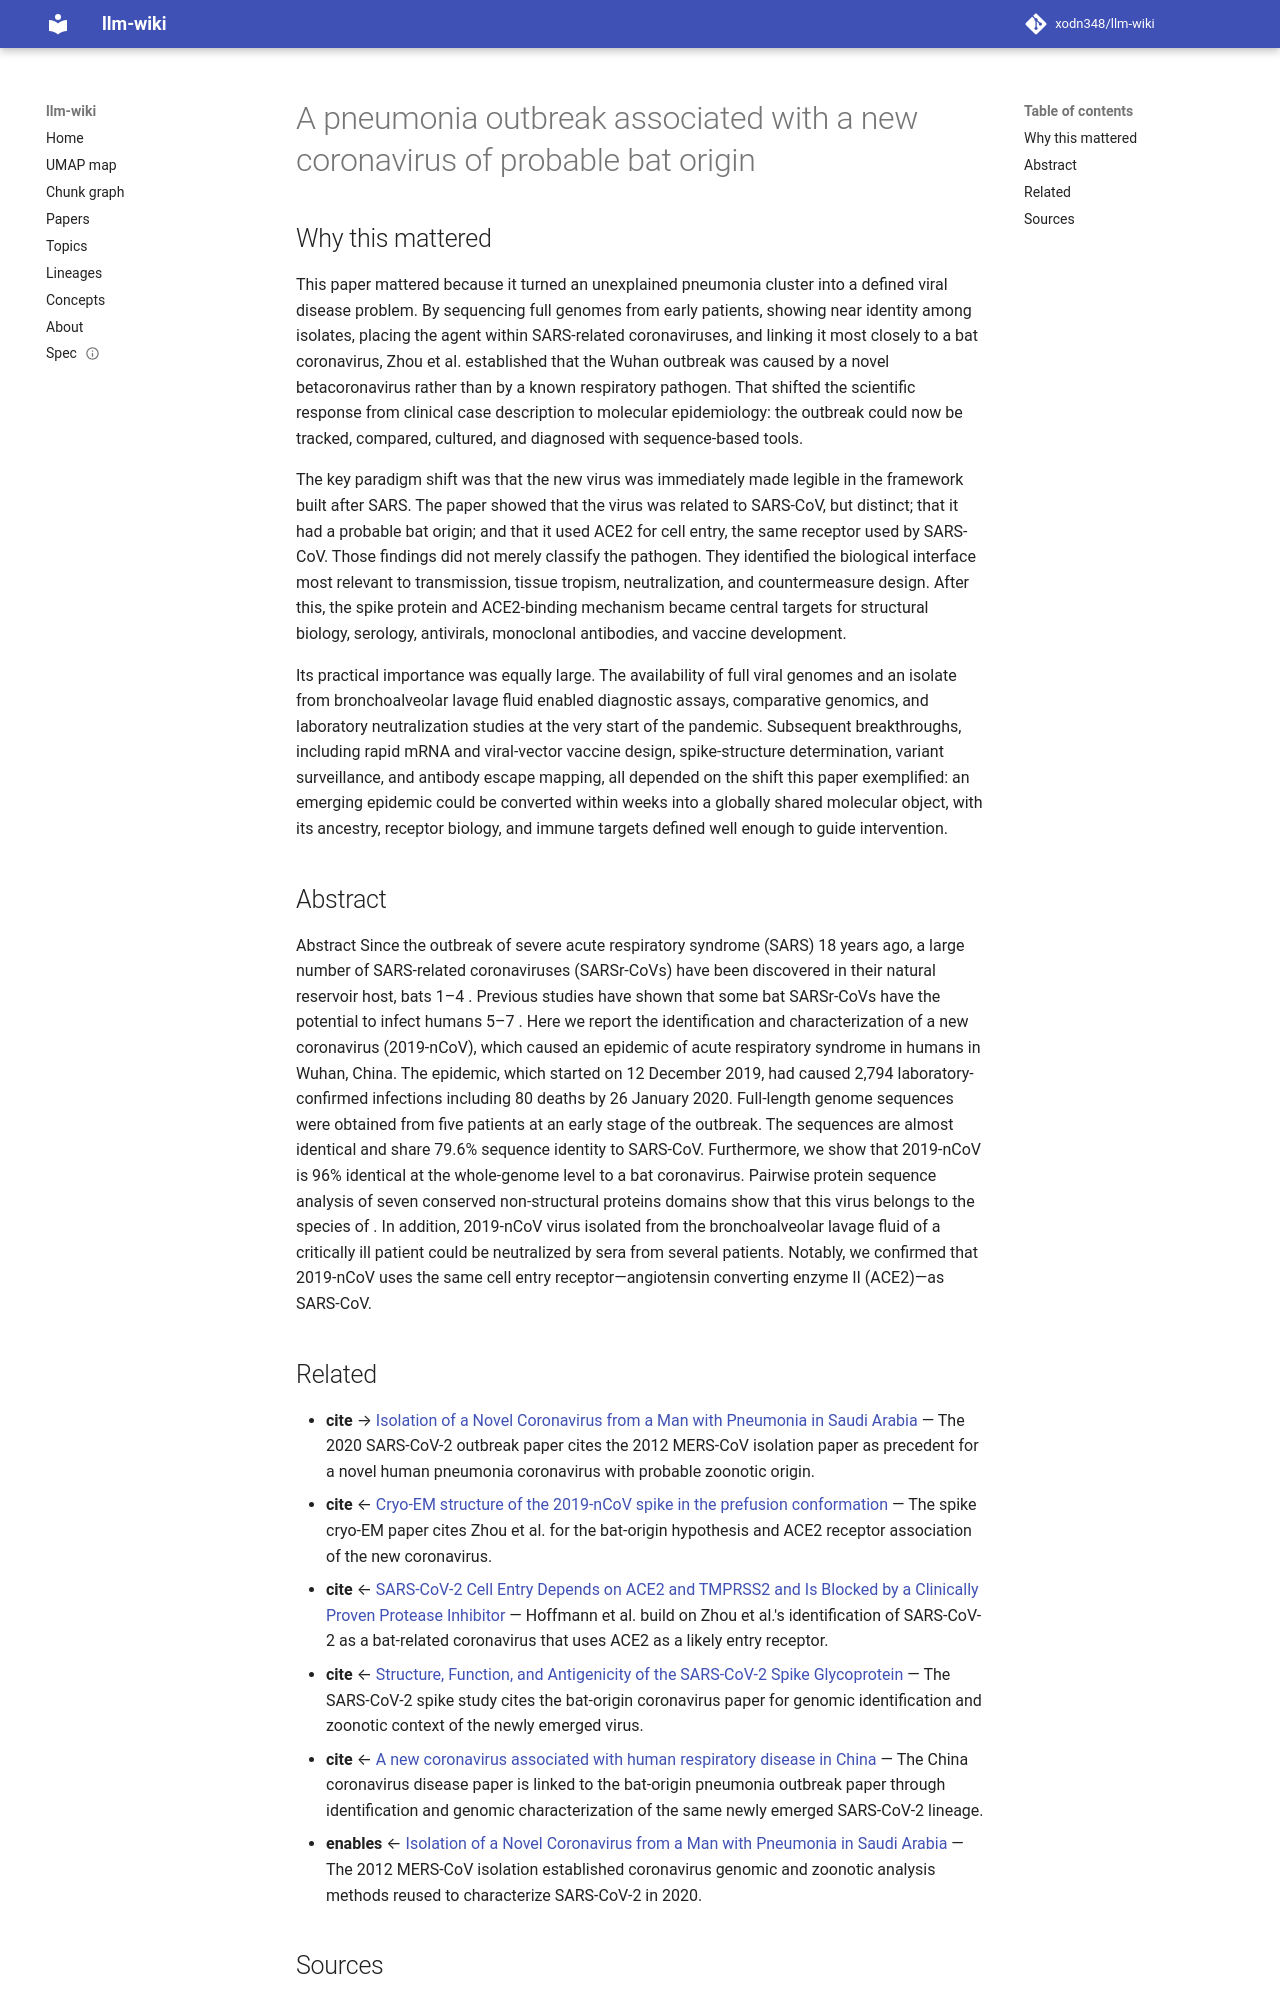

repository: xodn348/llm-wiki · page: paper/10_1038_s41586_020_2012_7/index.html · generator: mkdocs

---
title: A pneumonia outbreak associated with a new coronavirus of probable bat origin
doi: 10.1038/s41586-020-2012-7
openalex_id: https://openalex.org/W3004280078
year: 2020
venue: Nature
authors: Peng Zhou, Xing‐Lou Yang, Xian-Guang Wang, Ben Hu, Lei Zhang, Wei Zhang,
  Hao-Rui Si, Yan Zhu
citations: 23297
fleming_tier: true
concepts:
- Outbreak
- Pneumonia
- Coronavirus
- Virology
- Biology
- Severe acute respiratory syndrome
- Virus
- Severe acute respiratory syndrome coronavirus 2 (SARS-CoV-2)
- Betacoronavirus
- Genome
---

# A pneumonia outbreak associated with a new coronavirus of probable bat origin

## Why this mattered

This paper mattered because it turned an unexplained pneumonia cluster into a defined viral disease problem. By sequencing full genomes from early patients, showing near identity among isolates, placing the agent within SARS-related coronaviruses, and linking it most closely to a bat coronavirus, Zhou et al. established that the Wuhan outbreak was caused by a novel betacoronavirus rather than by a known respiratory pathogen. That shifted the scientific response from clinical case description to molecular epidemiology: the outbreak could now be tracked, compared, cultured, and diagnosed with sequence-based tools.

The key paradigm shift was that the new virus was immediately made legible in the framework built after SARS. The paper showed that the virus was related to SARS-CoV, but distinct; that it had a probable bat origin; and that it used ACE2 for cell entry, the same receptor used by SARS-CoV. Those findings did not merely classify the pathogen. They identified the biological interface most relevant to transmission, tissue tropism, neutralization, and countermeasure design. After this, the spike protein and ACE2-binding mechanism became central targets for structural biology, serology, antivirals, monoclonal antibodies, and vaccine development.

Its practical importance was equally large. The availability of full viral genomes and an isolate from bronchoalveolar lavage fluid enabled diagnostic assays, comparative genomics, and laboratory neutralization studies at the very start of the pandemic. Subsequent breakthroughs, including rapid mRNA and viral-vector vaccine design, spike-structure determination, variant surveillance, and antibody escape mapping, all depended on the shift this paper exemplified: an emerging epidemic could be converted within weeks into a globally shared molecular object, with its ancestry, receptor biology, and immune targets defined well enough to guide intervention.

## Abstract

Abstract Since the outbreak of severe acute respiratory syndrome (SARS) 18 years ago, a large number of SARS-related coronaviruses (SARSr-CoVs) have been discovered in their natural reservoir host, bats 1–4 . Previous studies have shown that some bat SARSr-CoVs have the potential to infect humans 5–7 . Here we report the identification and characterization of a new coronavirus (2019-nCoV), which caused an epidemic of acute respiratory syndrome in humans in Wuhan, China. The epidemic, which started on 12 December 2019, had caused 2,794 laboratory-confirmed infections including 80 deaths by 26 January 2020. Full-length genome sequences were obtained from five patients at an early stage of the outbreak. The sequences are almost identical and share 79.6% sequence identity to SARS-CoV. Furthermore, we show that 2019-nCoV is 96% identical at the whole-genome level to a bat coronavirus. Pairwise protein sequence analysis of seven conserved non-structural proteins domains show that this virus belongs to the species of . In addition, 2019-nCoV virus isolated from the bronchoalveolar lavage fluid of a critically ill patient could be neutralized by sera from several patients. Notably, we confirmed that 2019-nCoV uses the same cell entry receptor—angiotensin converting enzyme II (ACE2)—as SARS-CoV.
